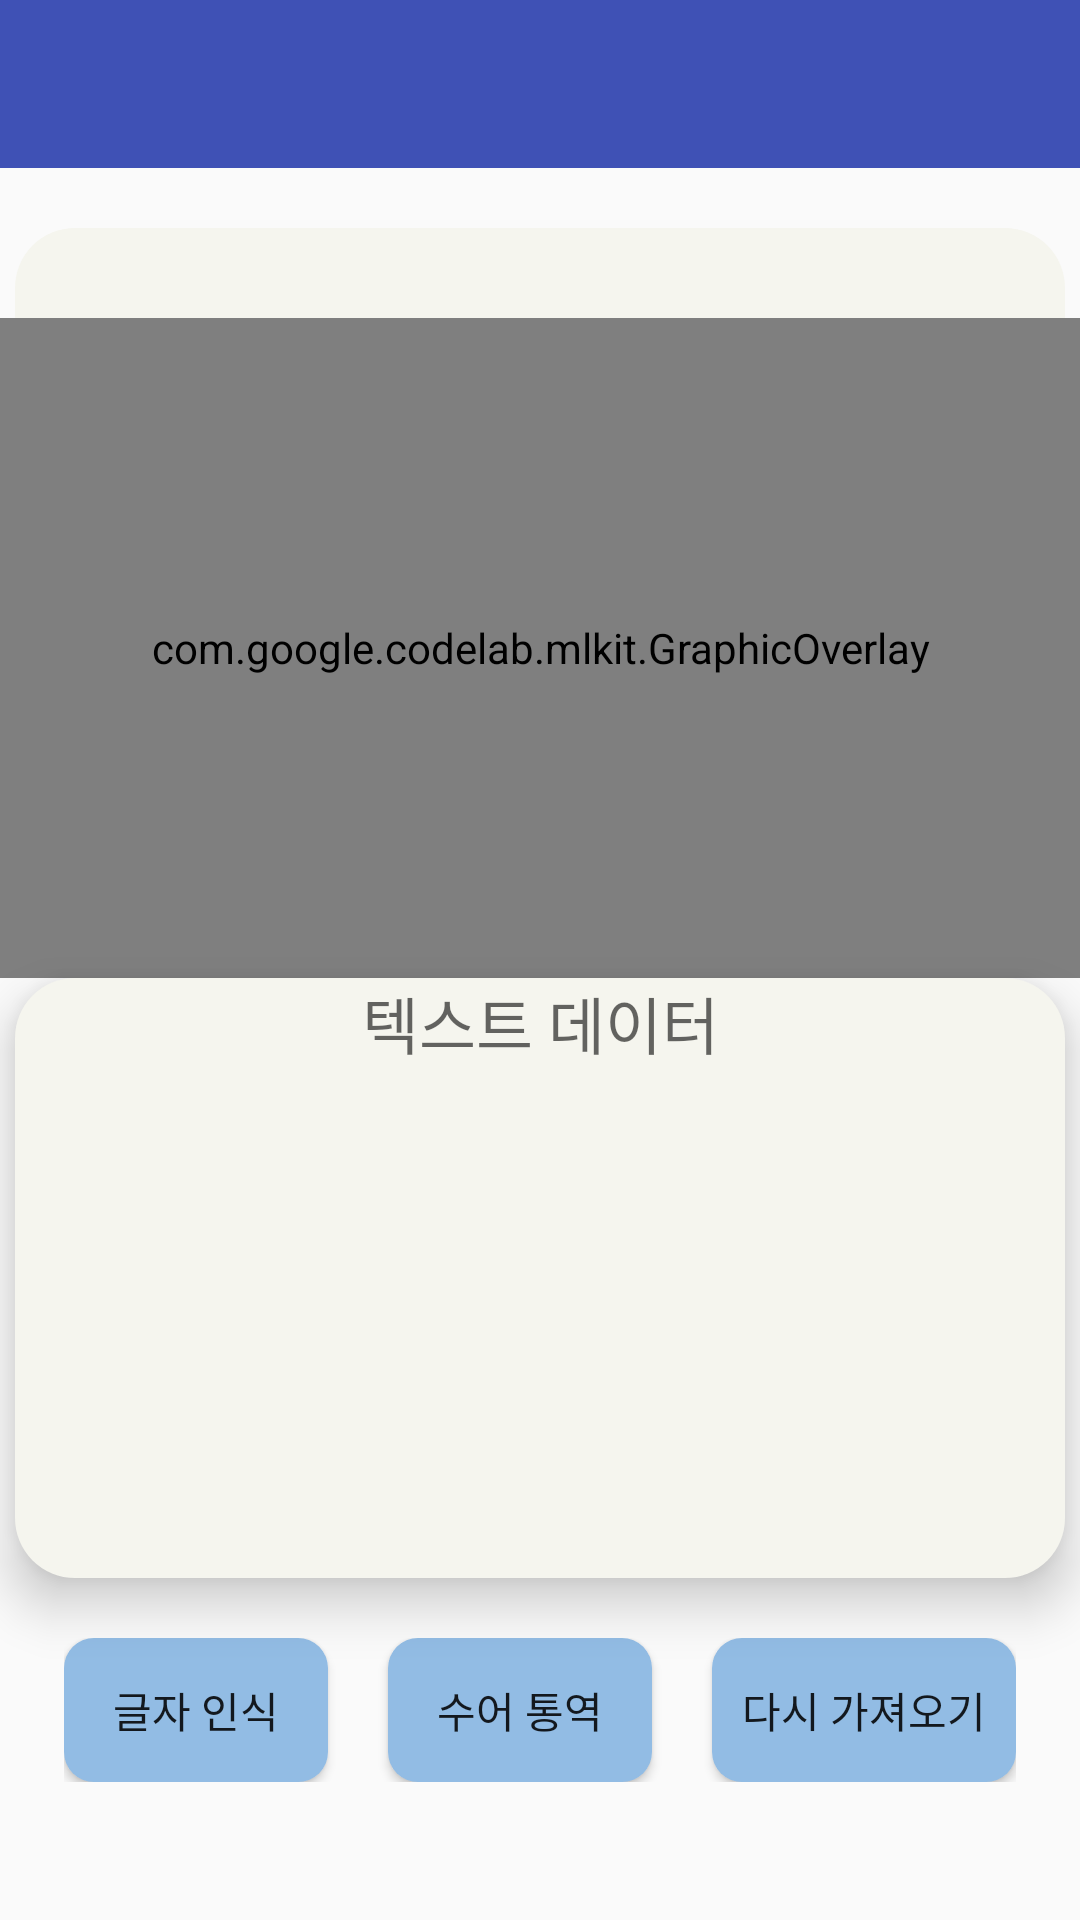

Write the Android layout XML for this screen, with the resource values it uses.
<!-- AndroidManifest.xml: application theme AppTheme -->
<!-- res/layout/activity_main.xml -->
<?xml version="1.0" encoding="utf-8"?>
<androidx.drawerlayout.widget.DrawerLayout xmlns:android="http://schemas.android.com/apk/res/android"
    xmlns:app="http://schemas.android.com/apk/res-auto"
    xmlns:tools="http://schemas.android.com/tools"
    android:layout_width="match_parent"
    android:layout_height="match_parent"
    android:id="@+id/main_activity"
    tools:context=".MainActivity">

    <LinearLayout
        android:layout_width="match_parent"
        android:layout_height="match_parent"
        android:orientation="vertical">

<include
    layout="@layout/maintoolbar"/>

    <androidx.constraintlayout.widget.ConstraintLayout
        android:layout_marginTop="20dp"
        android:layout_width="match_parent"
        android:layout_height="250dp">

        <ImageView
            android:id="@+id/image_view"
            android:layout_width="350dp"
            android:layout_height="match_parent"
            android:layout_centerHorizontal="true"
            android:layout_marginBottom="10dp"
            android:background="@drawable/solid_button"
            android:contentDescription="@string/select_image_for_text_recognition"
            android:foregroundGravity="center"
            android:scaleType="fitCenter"
            app:layout_constraintBottom_toTopOf="parent"
            app:layout_constraintLeft_toLeftOf="parent"
            app:layout_constraintRight_toRightOf="parent"
            app:layout_constraintTop_toBottomOf="parent" />

        <com.google.codelab.mlkit.GraphicOverlay
            android:id="@+id/graphic_overlay"
            android:layout_width="fill_parent"
            android:layout_height="fill_parent"
            android:layout_alignParentStart="true"
            android:layout_centerHorizontal="true"
            android:layout_gravity="center_horizontal"
            android:layout_marginTop="30dp"
            android:gravity="center"
            app:layout_constraintBottom_toBottomOf="@id/image_view"
            app:layout_constraintHorizontal_bias="0.0"
            app:layout_constraintLeft_toLeftOf="@id/image_view"
            app:layout_constraintRight_toRightOf="@id/image_view"
            app:layout_constraintTop_toTopOf="@id/image_view"
            app:layout_constraintVertical_bias="0.0" />

    </androidx.constraintlayout.widget.ConstraintLayout>

        <TextView
            android:id="@+id/tv"
            android:layout_width="350dp"
            android:layout_height="200dp"
            android:layout_gravity="center"
            android:layout_marginBottom="10dp"
            android:background="@drawable/solid_button"
            android:elevation="10dp"
            android:hint="텍스트 데이터"
            android:scrollbarAlwaysDrawVerticalTrack="true"
            android:scrollbarFadeDuration="0"
            android:scrollbars="vertical"
            android:textAlignment="center"
            android:textSize="10pt" />

    <LinearLayout
        android:layout_width="wrap_content"
        android:layout_height="wrap_content"
        android:layout_marginTop="10dp"
        android:layout_gravity="center_horizontal"
        android:orientation="horizontal">

        <Button
            android:background="@drawable/bluesolid_button"
            android:id="@+id/button_text"
            android:text="글자 인식"
            android:layout_marginRight="20dp"
            android:layout_width="wrap_content"
            android:layout_height="wrap_content"/>

        <Button
            android:id="@+id/button_trn"
            android:layout_width="wrap_content"
            android:layout_height="wrap_content"
            android:layout_marginRight="20dp"
            android:background="@drawable/bluesolid_button"
            android:text="수어 통역" />

        <Button
            android:id="@+id/button_reget"
            android:layout_width="wrap_content"
            android:layout_height="wrap_content"
            android:background="@drawable/bluesolid_button"
            android:paddingLeft="10dp"
            android:paddingRight="10dp"
            android:text="다시 가져오기" />

    </LinearLayout>
    </LinearLayout>

</androidx.drawerlayout.widget.DrawerLayout>
<!-- res/layout/maintoolbar.xml (included above) -->
<?xml version="1.0" encoding="utf-8"?>
<androidx.appcompat.widget.Toolbar
    xmlns:android="http://schemas.android.com/apk/res/android"
    android:layout_width="match_parent"
    android:layout_height="?attr/actionBarSize"
    xmlns:app="http://schemas.android.com/apk/res-auto"
    android:id="@+id/main_toolbar"
    android:background="?attr/colorPrimary">

</androidx.appcompat.widget.Toolbar>
    
<!-- resources referenced by this layout -->
<resources>
  <!-- drawable bluesolid_button (drawable) -->
  <?xml version="1.0" encoding="utf-8"?>
  <shape xmlns:android="http://schemas.android.com/apk/res/android">
  <solid
      android:color="#92BCE4"/>
  
      <corners
          android:radius="10dp"/>
  </shape>
  <!-- drawable solid_button (drawable) -->
  <?xml version="1.0" encoding="utf-8"?>
  <shape xmlns:android="http://schemas.android.com/apk/res/android">
  <solid
      android:color="#F5F5EE"/>
  
      <corners
          android:radius="20dp"/>
  </shape>
  <string name="select_image_for_text_recognition">Select image for text recognition</string>
  <style name="AppTheme" parent="Theme.AppCompat.Light.NoActionBar">
          
          <item name="colorPrimary">@color/colorPrimary</item>
          <item name="colorPrimaryDark">@color/colorPrimaryDark</item>
          <item name="android:statusBarColor" tools:targetApi="l">@color/cardview_light_background</item>
          <item name="android:windowLightStatusBar" tools:targetApi="m">true</item>
          <item name="colorAccent">@color/colorAccent</item>
      </style>
  <color name="colorPrimary">#3F51B5</color>
  <color name="colorPrimaryDark">#303F9F</color>
  <color name="colorAccent">#FF4081</color>
</resources>
